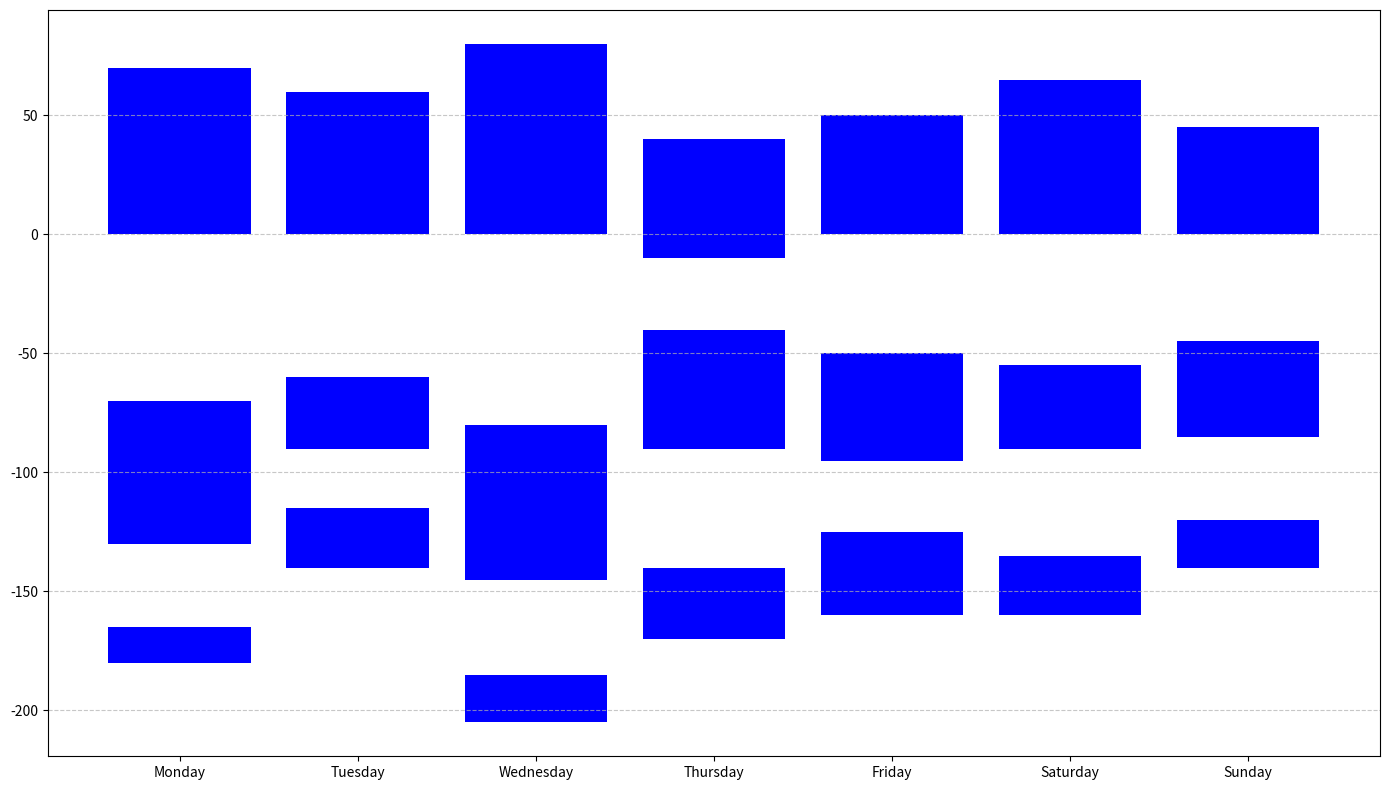

Recreate this plot in Python.
import matplotlib.pyplot as plt
import numpy as np

# Data for average daily physical activity levels (in minutes)
days_of_week = ["Monday", "Tuesday", "Wednesday", "Thursday", "Friday", "Saturday", "Sunday"]
activity_data = np.array([
    [70, 60, 80, 40, 50, 55, 45],  # Children
    [60, 30, 65, 50, 45, 35, 40],  # Teenagers
    [35, 25, 40, 50, 30, 45, 35],  # Adults
    [15, 25, 20, 30, 35, 25, 20]   # Seniors
])

stacking_order = [activity_data[0], -activity_data[1], activity_data[2], -activity_data[3]]

fig, ax = plt.subplots(figsize=(14, 8))

for i, data in enumerate(stacking_order):
    ax.bar(days_of_week, data, bottom=np.sum(stacking_order[:i], axis=0) if i % 2 == 0 else -np.sum(np.abs(stacking_order[:i]), axis=0), color='blue')

ax.grid(axis='y', linestyle='--', alpha=0.7)

plt.tight_layout()
plt.savefig("diverging_weekly_activity_levels.png")
plt.show()
